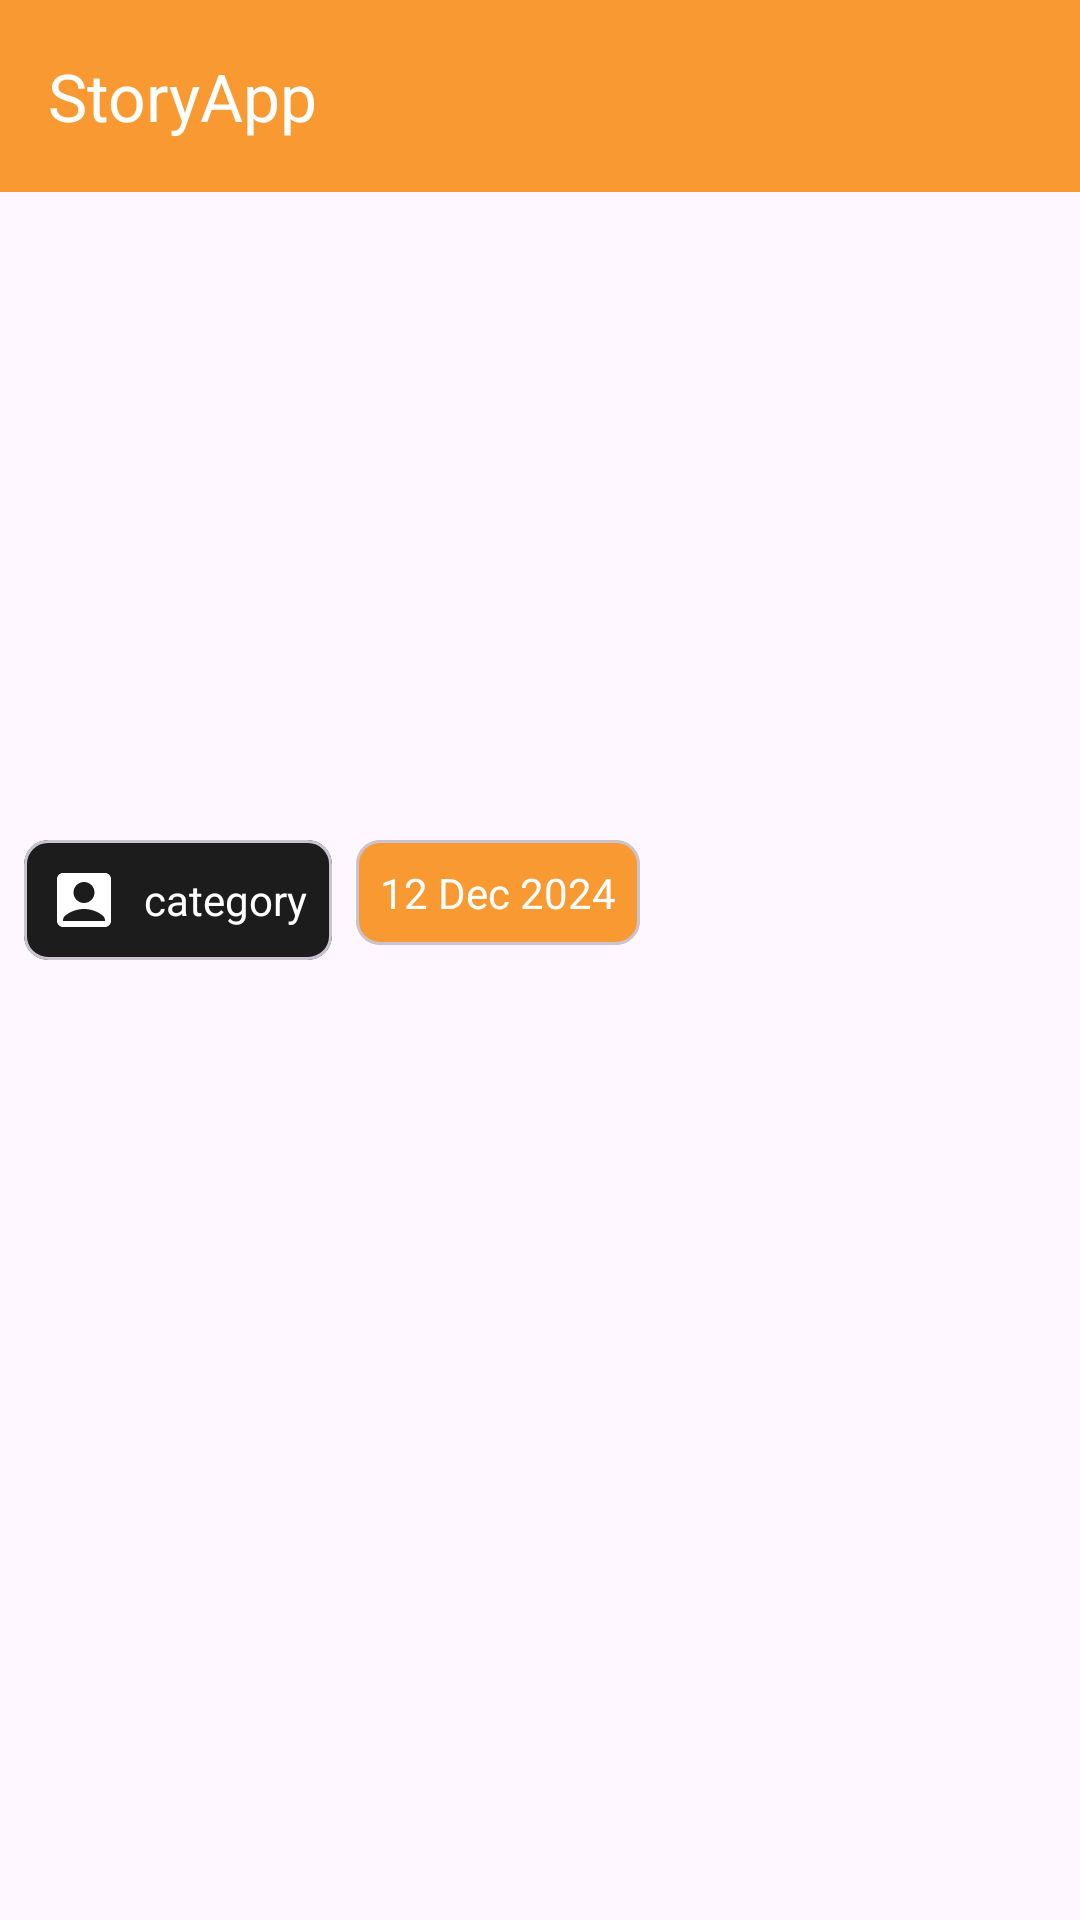

Write the Android layout XML for this screen, with the resource values it uses.
<!-- AndroidManifest.xml: application theme Theme.StoryApp -->
<!-- res/layout/activity_detail.xml -->
<?xml version="1.0" encoding="utf-8"?>
<ScrollView xmlns:android="http://schemas.android.com/apk/res/android"
    xmlns:app="http://schemas.android.com/apk/res-auto"
    xmlns:tools="http://schemas.android.com/tools"
    android:id="@+id/main"
    android:layout_width="match_parent"
    android:layout_height="match_parent"
    tools:context=".ui.DetailActivity">

    <androidx.constraintlayout.widget.ConstraintLayout
        android:layout_width="match_parent"
        android:layout_height="wrap_content">

        <include
            layout="@layout/toolbar_component"
            android:id="@+id/include_toolbar"
            android:layout_width="match_parent"
            android:layout_height="wrap_content"
            app:layout_constraintTop_toTopOf="parent" />

        <ProgressBar
            android:id="@+id/progressBar"
            style="?android:attr/progressBarStyle"
            android:layout_width="wrap_content"
            android:layout_height="wrap_content"
            android:visibility="gone"
            tools:visibility="visible"
            app:layout_constraintEnd_toEndOf="parent"
            app:layout_constraintStart_toStartOf="parent"
            app:layout_constraintTop_toTopOf="parent"
            app:layout_constraintBottom_toBottomOf="parent" />

        <ImageView
            android:id="@+id/ivPicture"
            android:layout_width="0dp"
            android:layout_height="200dp"
            android:layout_margin="8dp"
            android:contentDescription="picture"
            android:transitionName="picture"
            android:scaleType="centerCrop"
            android:visibility="visible"
            app:layout_constraintEnd_toEndOf="parent"
            app:layout_constraintStart_toStartOf="parent"
            app:layout_constraintTop_toBottomOf="@+id/include_toolbar"
            tools:srcCompat="@tools:sample/backgrounds/scenic" />

        <include
            layout="@layout/rectangle_icon"
            android:id="@+id/include_rectangle"
            android:layout_width="match_parent"
            android:layout_height="wrap_content"
            android:layout_marginStart="8dp"
            android:layout_marginTop="8dp"
            android:layout_marginEnd="8dp"
            app:layout_constraintEnd_toEndOf="parent"
            app:layout_constraintStart_toStartOf="parent"
            app:layout_constraintBottom_toTopOf="@+id/tvDescription"
            app:layout_constraintTop_toBottomOf="@id/ivPicture" />

        <TextView
            android:id="@+id/tvDescription"
            android:layout_width="0dp"
            android:layout_height="wrap_content"
            android:layout_margin="8dp"
            android:layout_marginStart="8dp"
            android:fontFamily="@font/open_sans"
            android:textSize="16sp"
            android:transitionName="description"
            app:layout_constraintEnd_toEndOf="parent"
            app:layout_constraintStart_toStartOf="parent"
            app:layout_constraintTop_toBottomOf="@id/include_rectangle"
            tools:text="description" />

    </androidx.constraintlayout.widget.ConstraintLayout>


</ScrollView>
<!-- res/layout/toolbar_component.xml (included above) -->
<?xml version="1.0" encoding="utf-8"?>
<androidx.appcompat.widget.Toolbar xmlns:android="http://schemas.android.com/apk/res/android"
    xmlns:app="http://schemas.android.com/apk/res-auto"
    android:id="@+id/toolbar"
    android:layout_width="match_parent"
    android:layout_height="?attr/actionBarSize"
    android:background="?attr/colorPrimary"
    android:elevation="4dp"
    android:title="@string/app_name"
    app:titleTextColor="@color/white" />
<!-- res/layout/rectangle_icon.xml (included above) -->
<?xml version="1.0" encoding="utf-8"?>
<androidx.constraintlayout.widget.ConstraintLayout xmlns:android="http://schemas.android.com/apk/res/android"
    xmlns:app="http://schemas.android.com/apk/res-auto"
    xmlns:tools="http://schemas.android.com/tools"
    android:layout_width="match_parent"
    android:layout_height="match_parent"
    tools:context=".ui.MainActivity">

    
    <HorizontalScrollView
        android:layout_width="0dp"
        android:layout_height="wrap_content"
        app:layout_constraintTop_toTopOf="parent"
        app:layout_constraintStart_toStartOf="parent"
        app:layout_constraintEnd_toEndOf="parent"
        android:fillViewport="true"
        android:scrollbars="none">

        
        <LinearLayout
            android:layout_width="wrap_content"
            android:layout_height="wrap_content"
            android:orientation="horizontal">

            
            <com.google.android.material.card.MaterialCardView
                android:id="@+id/cardName"
                android:layout_width="wrap_content"
                android:layout_height="wrap_content"
                android:layout_marginEnd="8dp"
                app:cardBackgroundColor="@color/black"
                app:cardCornerRadius="8dp"
                app:cardElevation="0dp">

                <TextView
                    android:id="@+id/tvName"
                    android:layout_width="wrap_content"
                    android:layout_height="wrap_content"
                    android:padding="8dp"
                    android:textSize="14sp"
                    android:maxLines="1"
                    android:transitionName="name"
                    android:ellipsize="end"
                    android:gravity="center_vertical"
                    android:drawableStart="@drawable/ic_name_white"
                    android:drawablePadding="8dp"
                    android:textColor="@color/white"
                    android:textStyle="normal"
                    tools:text="category" />
            </com.google.android.material.card.MaterialCardView>

            
            <com.google.android.material.card.MaterialCardView
                android:id="@+id/cardDate"
                android:layout_width="wrap_content"
                android:layout_height="wrap_content"
                app:cardBackgroundColor="@color/orange"
                app:cardCornerRadius="8dp"
                app:cardElevation="0dp">

                <TextView
                    android:id="@+id/tvDate"
                    android:layout_width="wrap_content"
                    android:layout_height="wrap_content"
                    android:padding="8dp"
                    android:textSize="14sp"
                    android:maxLines="1"
                    android:transitionName="date"
                    android:ellipsize="end"
                    android:gravity="center_vertical"
                    android:drawableStart="@drawable/baseline_access_time_filled_24"
                    android:drawablePadding="8dp"
                    android:textColor="@color/white"
                    android:textStyle="normal"
                    tools:text="12 Dec 2024" />
            </com.google.android.material.card.MaterialCardView>

        </LinearLayout>
    </HorizontalScrollView>

</androidx.constraintlayout.widget.ConstraintLayout>
<!-- resources referenced by this layout -->
<resources>
  <color name="black">#1C1C1C</color>
  <color name="orange">#F99932</color>
  <color name="white">#FFFFFFFF</color>
  <!-- drawable ic_name_white (drawable) -->
  <vector xmlns:android="http://schemas.android.com/apk/res/android" android:height="24dp" android:tint="@color/white" android:viewportHeight="24" android:viewportWidth="24" android:width="24dp">
        
      <path android:fillColor="@android:color/white" android:pathData="M19,3H5C3.9,3 3,3.9 3,5v14c0,1.1 0.9,2 2,2h14c1.1,0 2,-0.9 2,-2V5C21,3.9 20.1,3 19,3zM12,6c1.93,0 3.5,1.57 3.5,3.5c0,1.93 -1.57,3.5 -3.5,3.5s-3.5,-1.57 -3.5,-3.5C8.5,7.57 10.07,6 12,6zM19,19H5v-0.23c0,-0.62 0.28,-1.2 0.76,-1.58C7.47,15.82 9.64,15 12,15s4.53,0.82 6.24,2.19c0.48,0.38 0.76,0.97 0.76,1.58V19z"/>
      
  </vector>
  <string name="app_name">StoryApp</string>
  <style name="Theme.StoryApp" parent="Base.Theme.StoryApp" />
  <style name="Base.Theme.StoryApp" parent="Theme.Material3.DayNight.NoActionBar">
          
          
          <item name="colorPrimary">@color/orange</item>
      </style>
</resources>
